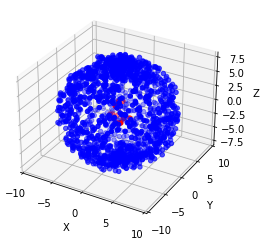

The file beside this chart, header and first rows:
0, 1, 2, is_normal
4.936, -6.216, 3.087, 1
0.09681, 0.03446, -8.107, 1
7.428, -1.414, 1.662, 1
-4.163, 4.887, -5.049, 1
3.656, -5.246, -3.852, 1
-0.1378, -0.1402, -8.749, 1
-4.811, 4.57, 4.898, 1
2.897, 3.529, -5.743, 1
1.407, -6.502, 2.544, 1
0.2406, -1.615, -7.985, 1
-3.049, -5.496, -3.282, 1
-4.087, 3.291, -5.444, 1
-2.501, -1.437, 8.516, 1
-7.225, 4.004, 3.246, 1
-0.4702, -3.409, 7.97, 1
1.509, -1.678, 7.667, 1
5.417, -4.564, 0.955, 1
7.296, 0.7313, -3.599, 1
-0.1261, 0.7762, -7.319, 1
-0.5533, -3.035, 7.14, 1
5.396, 2.057, -4.841, 1
1.335, 6.517, 4.416, 1
1.159, 7.381, -2.862, 1
3.159, -1.236, -8.278, 1
-2.016, -6.094, 5.257, 1
0.2839, -2.069, -8.584, 1
-7.125, 2.918, 4.047, 1
6.565, 4.681, 3.983, 1
-5.593, -1.811, 4.311, 1
7.228, 2.584, 4.614, 1
1.036, 0.6446, -8.582, 1
-7.346, 0.949, -0.8885, 1
0.6491, 0.2735, 7.483, 1
3.79, -2.033, 5.901, 1
-4.084, 1.626, -5.609, 1
-6.867, 2.064, -1.582, 1
-7.347, 0.4492, -3.509, 1
-6.753, 1.195, 2.169, 1
-3.159, 3.246, -5.379, 1
-0.7332, 1.858, 8.047, 1
0.04884, 0.1404, 7.856, 1
-3.145, 6.845, 1.443, 1
-5.911, 0.9575, -3.85, 1
-1.886, -0.06567, -7.499, 1
1.652, -4.5, 5.521, 1
1.874, -4.876, 5.179, 1
6.954, 2.13, -4.325, 1
-3.669, -4.441, -6.578, 1
2.207, -1.344, -6.669, 1
-0.6647, 5.83, -5.376, 1
0.06049, 0.07373, -7.181, 1
6.536, -1.772, 1.777, 1
2.336, 1.541, -6.487, 1
-1.758, -7.041, -2.981, 1
-2.206, 7.342, -2.111, 1
-5.79, 5.573, 0.06989, 1
5.587, -0.4619, -5.451, 1
4.55, 3.712, -4.529, 1
2.665, -1.154, 7.037, 1
0.5096, -0.1645, 8.713, 1
... 1,455 more rows
